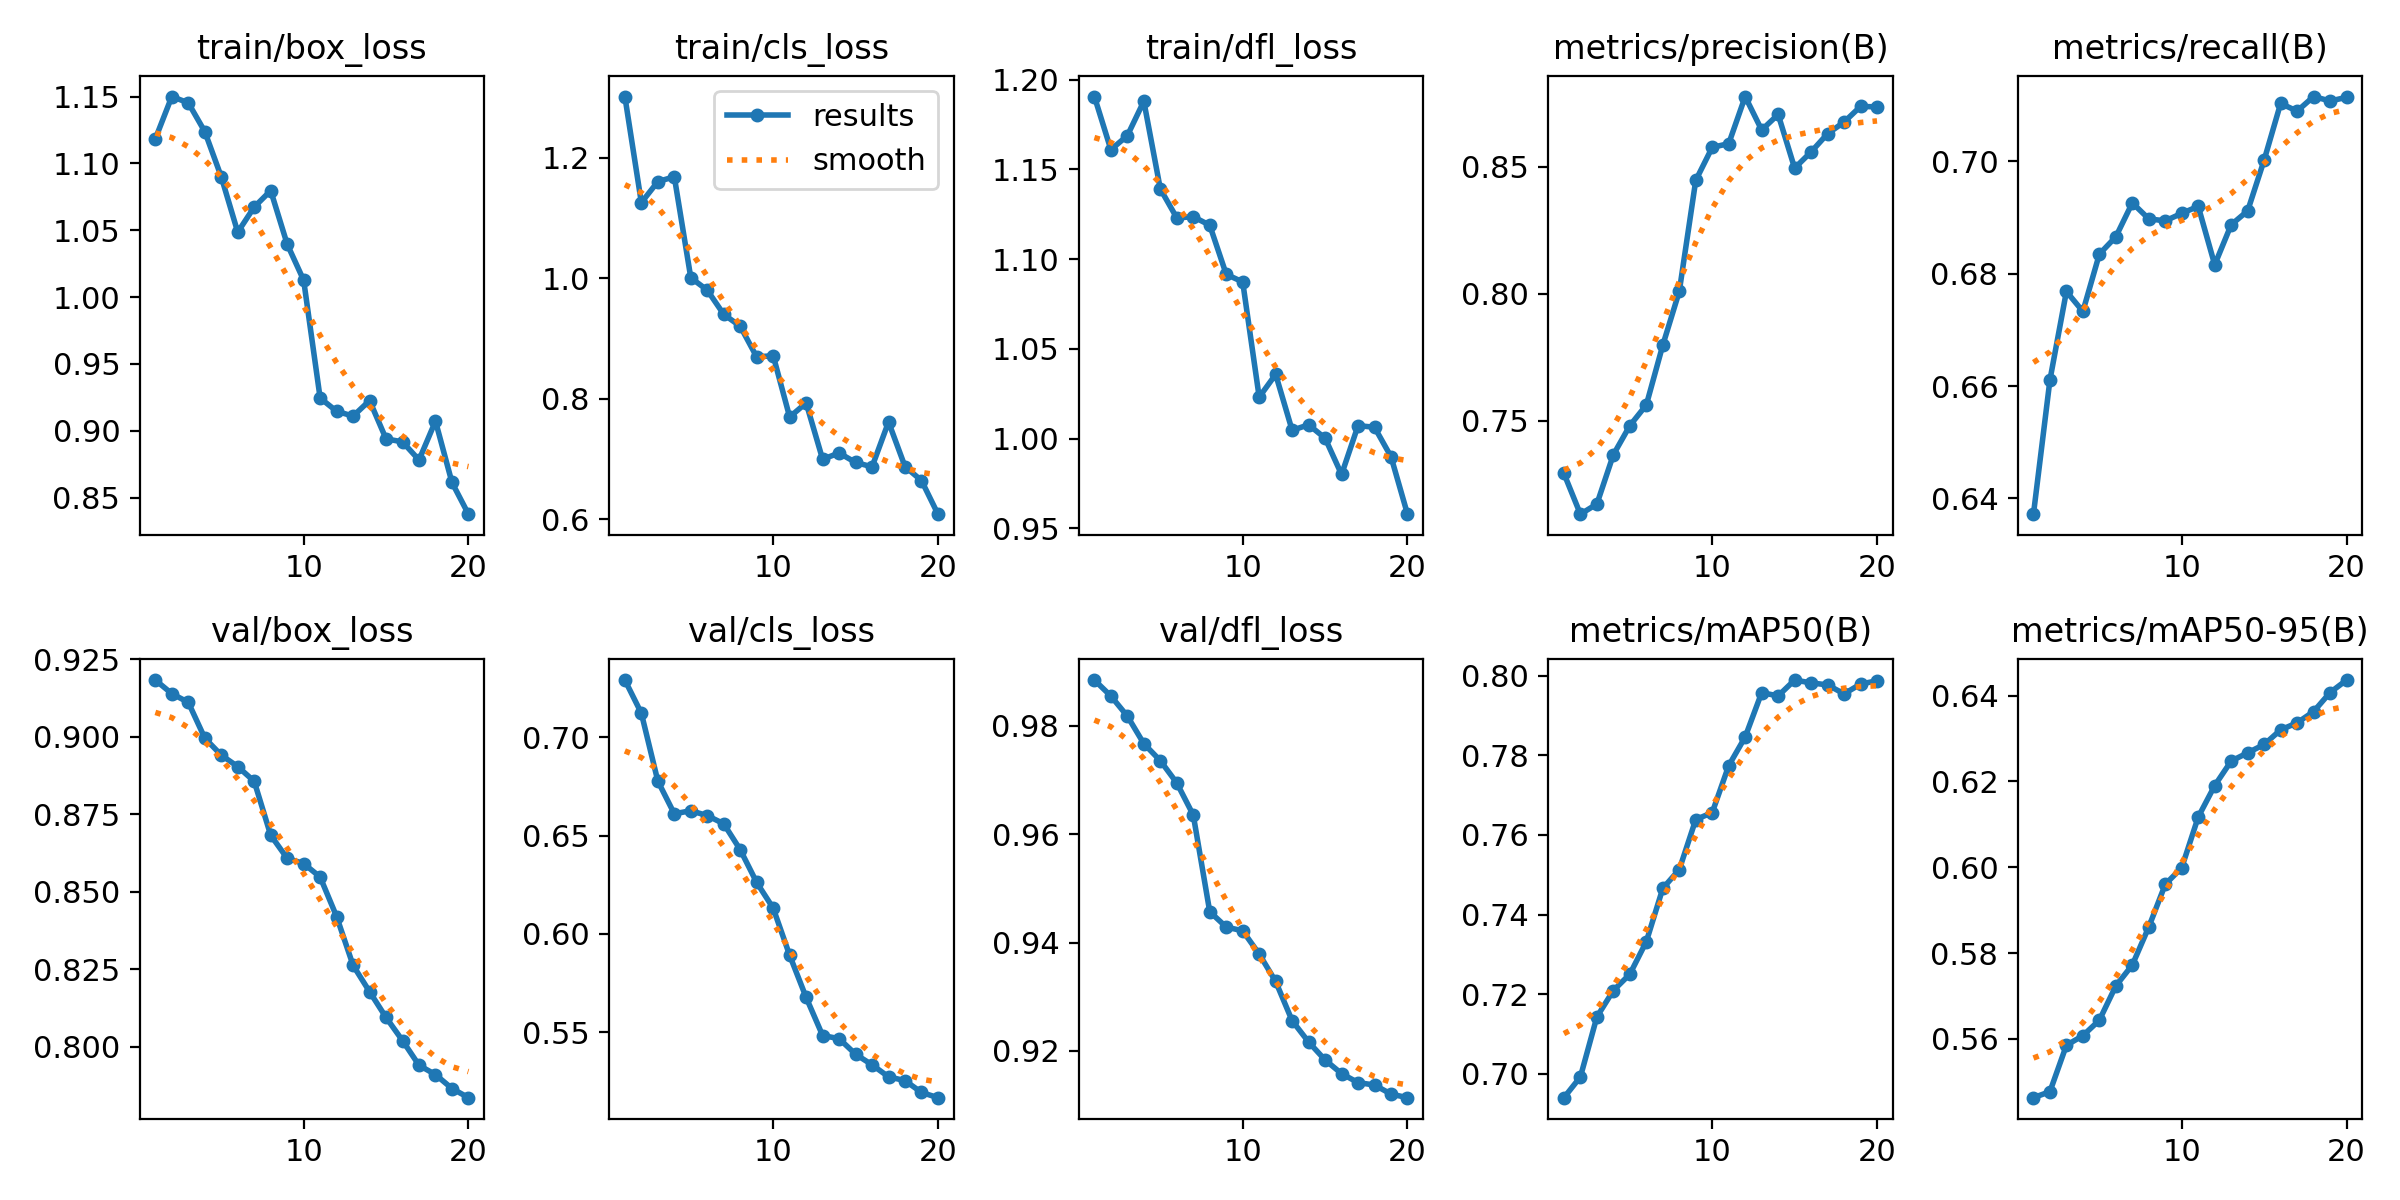

Values plotted in this chart, from the file beside it:
epoch, time, train/box_loss, train/cls_loss, train/dfl_loss, metrics/precision(B), metrics/recall(B), metrics/mAP50(B), metrics/mAP50-95(B), val/box_loss, val/cls_loss, val/dfl_loss, lr/pg0, lr/pg1, lr/pg2
1, 2.252, 1.118, 1.301, 1.191, 0.7292, 0.6372, 0.694, 0.5463, 0.9183, 0.7291, 0.9885, 4.76e-06, 4.76e-06, 4.76e-06
2, 4.619, 1.15, 1.125, 1.161, 0.7132, 0.6611, 0.6992, 0.5477, 0.914, 0.7123, 0.9855, 1.01799e-05, 1.01799e-05, 1.01799e-05
3, 6.842, 1.145, 1.16, 1.169, 0.7172, 0.6768, 0.7143, 0.5585, 0.9111, 0.6777, 0.9818, 1.50107e-05, 1.50107e-05, 1.50107e-05
4, 9.101, 1.124, 1.168, 1.188, 0.7366, 0.6733, 0.7209, 0.5607, 0.8996, 0.6611, 0.9767, 1.92524e-05, 1.92524e-05, 1.92524e-05
5, 11.36, 1.09, 1.001, 1.139, 0.748, 0.6835, 0.725, 0.5643, 0.8941, 0.6626, 0.9736, 2.29051e-05, 2.29051e-05, 2.29051e-05
6, 13.61, 1.049, 0.9801, 1.123, 0.7562, 0.6866, 0.7332, 0.5723, 0.8904, 0.6602, 0.9695, 2.59688e-05, 2.59688e-05, 2.59688e-05
7, 15.9, 1.067, 0.94, 1.124, 0.7797, 0.6926, 0.7466, 0.5772, 0.8857, 0.656, 0.9636, 2.84434e-05, 2.84434e-05, 2.84434e-05
8, 18.2, 1.08, 0.9203, 1.119, 0.8009, 0.6898, 0.7513, 0.5861, 0.8683, 0.6428, 0.9457, 3.03289e-05, 3.03289e-05, 3.03289e-05
9, 20.48, 1.04, 0.8692, 1.092, 0.8446, 0.6894, 0.7639, 0.596, 0.8608, 0.6261, 0.9429, 3.16254e-05, 3.16254e-05, 3.16254e-05
10, 22.68, 1.013, 0.8715, 1.087, 0.8576, 0.6908, 0.7656, 0.5999, 0.8591, 0.6131, 0.9422, 3.23329e-05, 3.23329e-05, 3.23329e-05
11, 31.45, 0.9245, 0.7696, 1.023, 0.859, 0.692, 0.7774, 0.6117, 0.8548, 0.5891, 0.9379, 3.24513e-05, 3.24513e-05, 3.24513e-05
12, 33.65, 0.9146, 0.793, 1.036, 0.8776, 0.6816, 0.7846, 0.619, 0.842, 0.5677, 0.9328, 3.19807e-05, 3.19807e-05, 3.19807e-05
13, 35.83, 0.911, 0.6995, 1.005, 0.8644, 0.6887, 0.7958, 0.6248, 0.8263, 0.5483, 0.9256, 3.0921e-05, 3.0921e-05, 3.0921e-05
14, 37.98, 0.9226, 0.71, 1.008, 0.8705, 0.6912, 0.795, 0.6267, 0.8178, 0.5467, 0.9216, 2.92722e-05, 2.92722e-05, 2.92722e-05
15, 40.16, 0.8939, 0.6942, 1, 0.8494, 0.7002, 0.7989, 0.6286, 0.8095, 0.5388, 0.9183, 2.70344e-05, 2.70344e-05, 2.70344e-05
16, 42.37, 0.8917, 0.687, 0.9801, 0.8558, 0.7103, 0.7982, 0.632, 0.802, 0.5334, 0.9158, 2.42076e-05, 2.42076e-05, 2.42076e-05
17, 44.57, 0.8781, 0.7614, 1.007, 0.8629, 0.7089, 0.7977, 0.6337, 0.7941, 0.5273, 0.9141, 2.07917e-05, 2.07917e-05, 2.07917e-05
18, 46.71, 0.9072, 0.6874, 1.006, 0.8675, 0.7116, 0.7955, 0.6363, 0.791, 0.5254, 0.9137, 1.67867e-05, 1.67867e-05, 1.67867e-05
19, 48.88, 0.8613, 0.6642, 0.99, 0.8737, 0.7108, 0.7979, 0.6407, 0.7865, 0.5194, 0.912, 1.21927e-05, 1.21927e-05, 1.21927e-05
20, 51.03, 0.8376, 0.6084, 0.9579, 0.8735, 0.7114, 0.7987, 0.6436, 0.7836, 0.5167, 0.9114, 7.0097e-06, 7.0097e-06, 7.0097e-06
